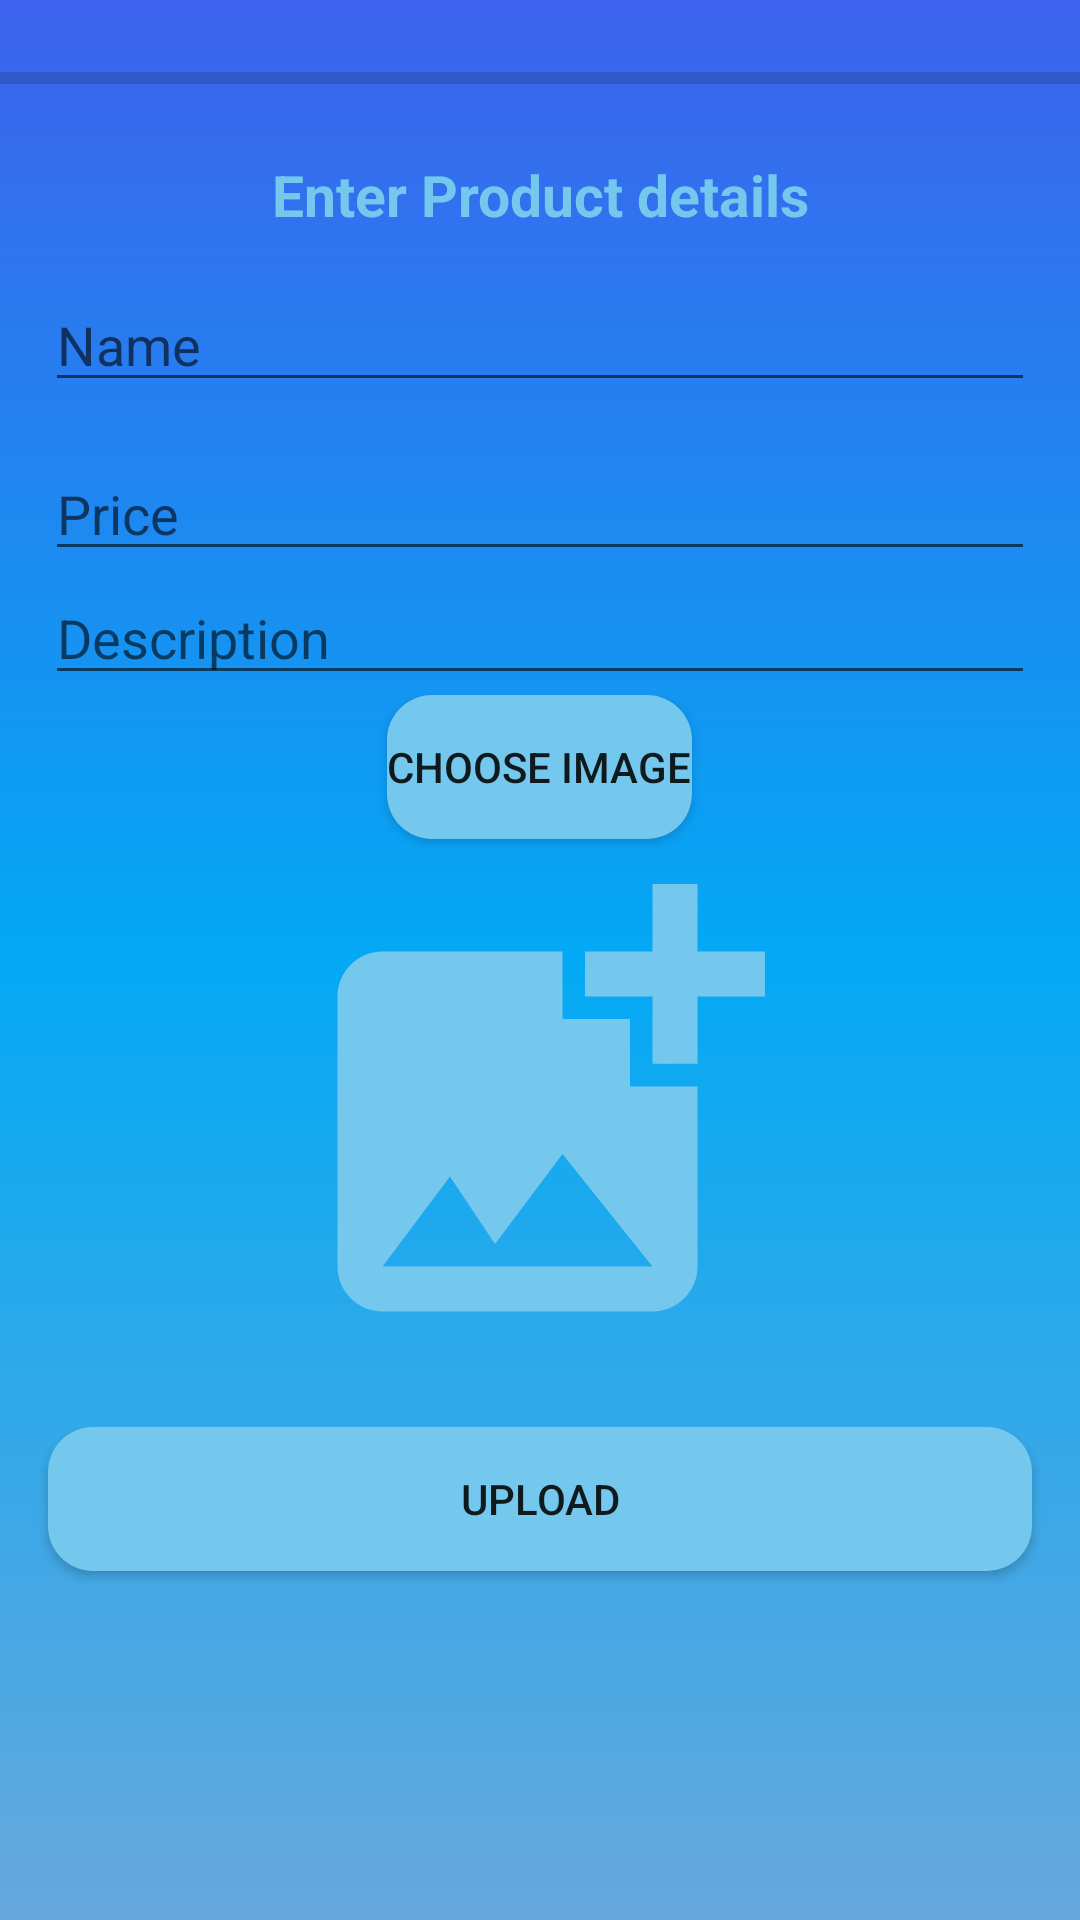

Here is an Android app screen rendered from its layout file. Give the layout XML and the strings, colors and styles it references.
<!-- AndroidManifest.xml: application theme Theme.Tmcinsaat -->
<!-- res/layout/fragment_for_adding.xml -->
<?xml version="1.0" encoding="utf-8"?>
<LinearLayout xmlns:android="http://schemas.android.com/apk/res/android"
    xmlns:app="http://schemas.android.com/apk/res-auto"
    xmlns:tools="http://schemas.android.com/tools"
    android:layout_width="match_parent"
    android:layout_height="match_parent"
    android:background="@drawable/pagebackground"
    tools:context=".ForAddingFragment">


    <ScrollView
        android:layout_width="match_parent"
        android:layout_height="wrap_content">
        <LinearLayout
            android:layout_width="match_parent"
            android:layout_height="wrap_content"
            android:orientation="vertical">
            <ProgressBar
                android:id="@+id/progressBar"
                style="?android:attr/progressBarStyleHorizontal"
                android:indeterminateBehavior="cycle"
                android:layout_width="match_parent"
                android:layout_height="52dp"
                tools:ignore="MissingConstraints" />
            <TextView
                android:text="Enter Product details"
                android:layout_width="match_parent"
                android:layout_height="wrap_content"
                android:layout_gravity="center"
                android:textAlignment="center"
                android:textStyle="bold"
                android:textColor="#75C8ED"
                android:textSize="19dp"/>

            <EditText
                android:id="@+id/etproductname"
                android:layout_width="match_parent"
                android:layout_height="wrap_content"
                android:layout_margin="15dp"
                android:layout_marginEnd="15dp"
                android:hint="Name"
                android:inputType="text" />

            <EditText
                android:id="@+id/etprice"
                android:layout_width="match_parent"
                android:layout_height="wrap_content"
                android:layout_marginStart="15dp"
                android:layout_marginEnd="15dp"
                android:hint="Price"
                android:inputType="text" />

            <EditText
                android:id="@+id/etdescription"
                android:layout_width="match_parent"
                android:layout_height="wrap_content"
                android:layout_marginStart="15dp"
                android:layout_marginEnd="15dp"
                android:inputType="text"
                android:hint="Description"/>


            <LinearLayout
                android:orientation="vertical"
                android:layout_width="match_parent"
                android:layout_height="wrap_content">

                <Button
                    android:id="@+id/btnchooseimage"
                    android:layout_marginEnd="15dp"
                    android:layout_marginStart="15dp"
                    android:text="Choose image"
                    android:layout_gravity="center"
                    android:background="@drawable/buttonarxaplan"
                    android:layout_width="wrap_content"
                    android:layout_height="wrap_content"/>
                <ImageView
                    android:id="@+id/chooseImage"
                    android:src="@drawable/photoadd"
                    android:layout_width="match_parent"
                    android:layout_height="180dp"
                    android:layout_gravity="center"/>
            </LinearLayout>

            <Button
                android:id="@+id/btnUploadImage"
                android:layout_margin="16dp"
                android:text="Upload"
                android:background="@drawable/buttonarxaplan"
                android:layout_width="match_parent"
                android:layout_height="wrap_content"/>

        </LinearLayout>
    </ScrollView>

</LinearLayout>
<!-- resources referenced by this layout -->
<resources>
  <!-- drawable buttonarxaplan (drawable) -->
  <?xml version="1.0" encoding="utf-8"?>
  <shape xmlns:android="http://schemas.android.com/apk/res/android">
  <solid android:color="#75C8ED"/>
      <corners android:radius="15dp"/>
  </shape>
  <!-- drawable pagebackground (drawable) -->
  <?xml version="1.0" encoding="utf-8"?>
  <shape xmlns:android="http://schemas.android.com/apk/res/android">
      <gradient android:angle="90"
          android:startColor="@color/startColor"
          android:centerColor="@color/CenterColor"
          android:endColor="@color/endColor"/>
  </shape>
  <!-- drawable photoadd (drawable) -->
  <vector android:height="50dp" android:tint="#75C8ED"
      android:viewportHeight="24" android:viewportWidth="24"
      android:width="50dp" xmlns:android="http://schemas.android.com/apk/res/android">
      <path android:fillColor="@color/purple_500" android:pathData="M19,7v2.99s-1.99,0.01 -2,0L17,7h-3s0.01,-1.99 0,-2h3L17,2h2v3h3v2h-3zM16,11L16,8h-3L13,5L5,5c-1.1,0 -2,0.9 -2,2v12c0,1.1 0.9,2 2,2h12c1.1,0 2,-0.9 2,-2v-8h-3zM5,19l3,-4 2,3 3,-4 4,5L5,19z"/>
  </vector>
  <style name="Theme.Tmcinsaat" parent="Theme.MaterialComponents.DayNight.NoActionBar">
          
          <item name="colorPrimary">@color/purple_500</item>
          <item name="colorPrimaryVariant">@color/purple_700</item>
          <item name="colorOnPrimary">@color/white</item>
          
          <item name="colorSecondary">@color/teal_200</item>
          <item name="colorSecondaryVariant">@color/teal_700</item>
          <item name="colorOnSecondary">@color/black</item>
          
          <item name="android:statusBarColor" tools:targetApi="l">?attr/colorPrimaryVariant</item>
          
      </style>
  <color name="startColor">#66A8DD</color>
  <color name="CenterColor">#03A9F4</color>
  <color name="endColor">#3D62ED</color>
  <color name="purple_500">#03A9F4</color>
  <color name="purple_700">#FF3700B3</color>
  <color name="white">#FFFFFFFF</color>
  <color name="teal_200">#FF03DAC5</color>
  <color name="teal_700">#FF018786</color>
  <color name="black">#FF000000</color>
</resources>
